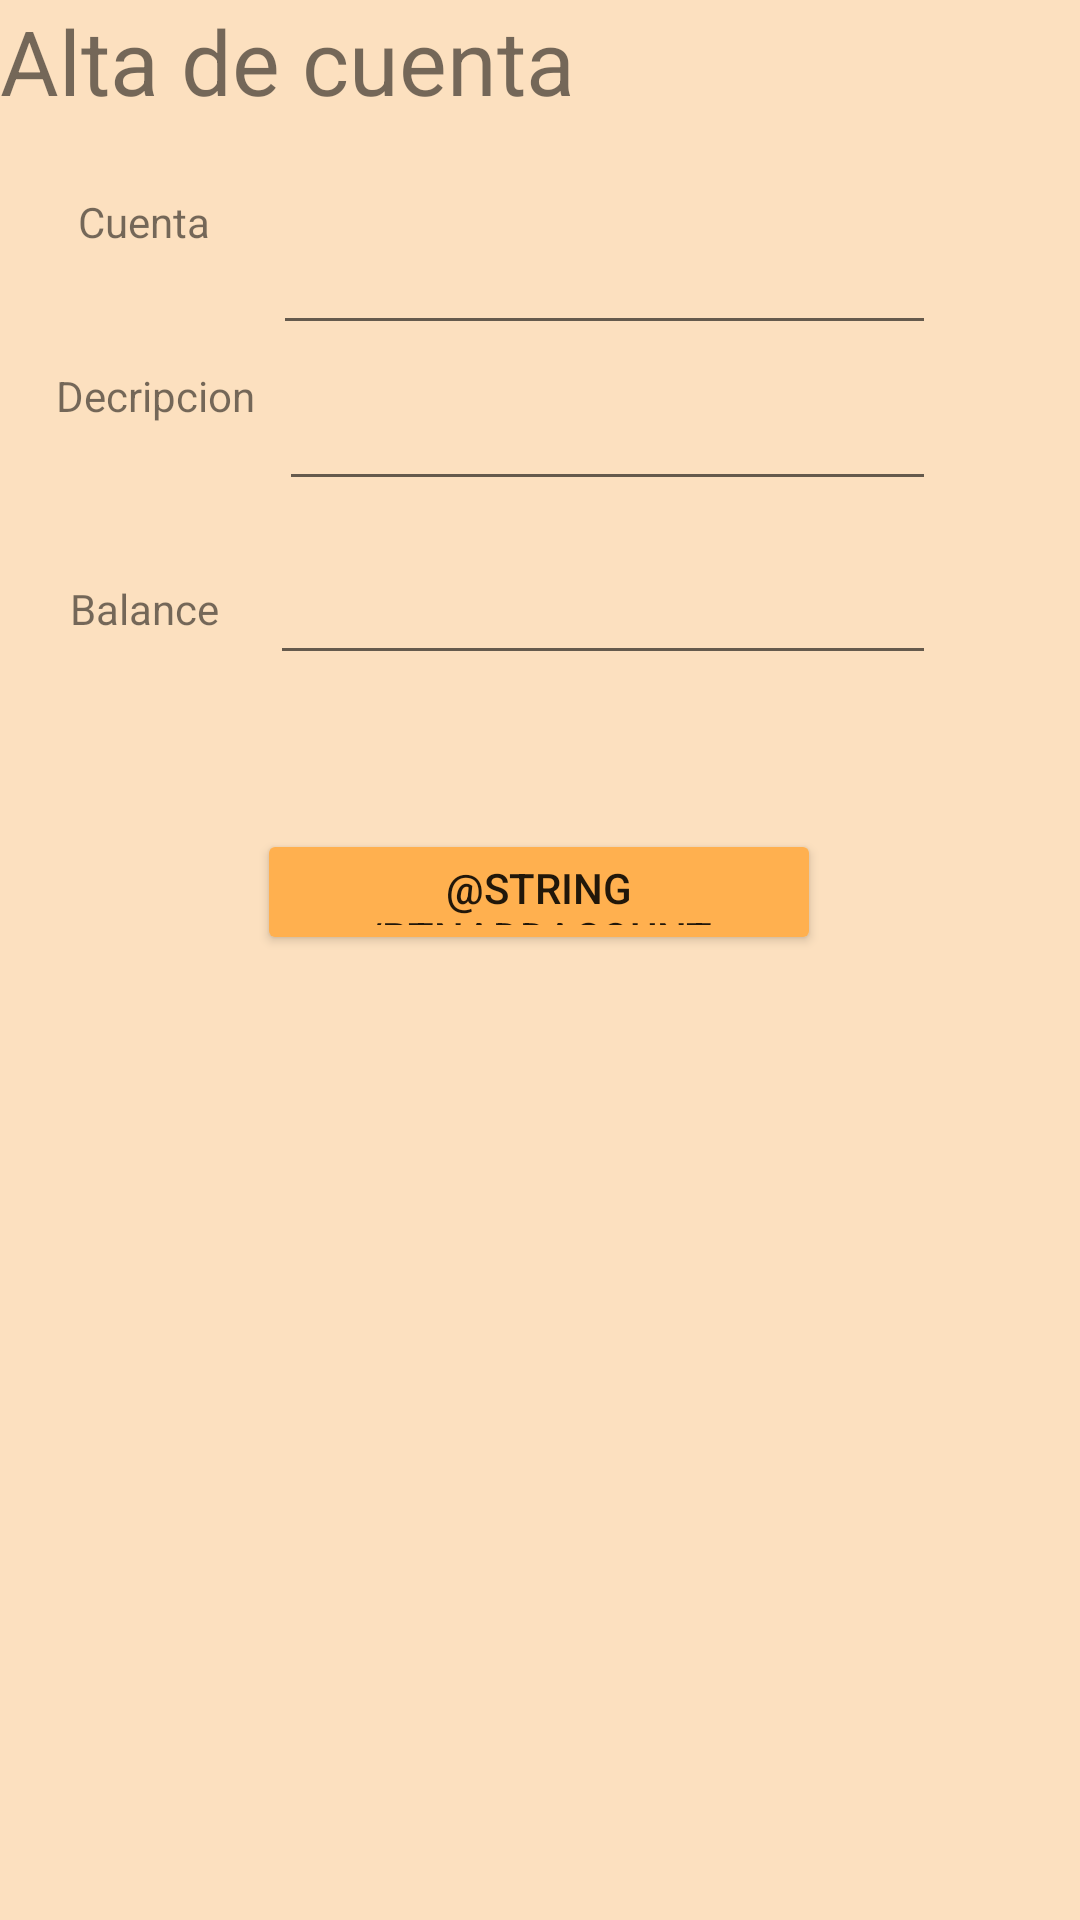

Reconstruct the res/layout file that produces this screen, plus the resources it refers to.
<!-- AndroidManifest.xml: application theme AppTheme -->
<!-- res/layout/activity_account_crud.xml -->
<?xml version="1.0" encoding="utf-8"?>
<android.support.constraint.ConstraintLayout xmlns:android="http://schemas.android.com/apk/res/android"
    xmlns:app="http://schemas.android.com/apk/res-auto"
    xmlns:tools="http://schemas.android.com/tools"
    android:id="@+id/container"
    android:layout_width="match_parent"
    android:layout_height="match_parent"
    tools:context=".view.AccountCRUDActivity">

    <TextView
        android:id="@+id/txtAccountName"
        android:layout_width="57dp"
        android:layout_height="22dp"
        android:layout_marginEnd="8dp"
        android:layout_marginBottom="36dp"
        android:text="Cuenta"
        app:layout_constraintBottom_toTopOf="@+id/txtDescrip"
        app:layout_constraintEnd_toStartOf="@+id/lblAccountName" />

    <EditText
        android:id="@+id/lblAccountName"
        android:layout_width="221dp"
        android:layout_height="48dp"
        android:layout_marginStart="59dp"
        android:layout_marginTop="67dp"
        android:layout_marginEnd="48dp"
        app:layout_constraintEnd_toEndOf="parent"
        app:layout_constraintHorizontal_bias="1.0"
        app:layout_constraintStart_toEndOf="@+id/lblAccountName"
        app:layout_constraintTop_toTopOf="@+id/tituloCuenta" />

    <TextView
        android:id="@+id/txtDescrip"
        android:layout_width="wrap_content"
        android:layout_height="wrap_content"
        android:layout_marginEnd="8dp"
        android:layout_marginBottom="52dp"
        android:text="Decripcion"
        app:layout_constraintBottom_toTopOf="@+id/txtaccountBalance"
        app:layout_constraintEnd_toStartOf="@+id/lblAccountDescrip" />

    <EditText
        android:id="@+id/lblAccountDescrip"
        android:layout_width="219dp"
        android:layout_height="44dp"
        android:layout_marginStart="59dp"
        android:layout_marginTop="8dp"
        android:layout_marginEnd="48dp"
        android:selectAllOnFocus="false"
        app:layout_constraintEnd_toEndOf="parent"
        app:layout_constraintHorizontal_bias="1.0"
        app:layout_constraintStart_toEndOf="@+id/lblAccountName"
        app:layout_constraintTop_toBottomOf="@+id/lblAccountName" />

    <TextView
        android:id="@+id/txtaccountBalance"
        android:layout_width="wrap_content"
        android:layout_height="wrap_content"
        android:layout_marginEnd="17dp"
        android:layout_marginBottom="64dp"
        android:text="Balance"
        app:layout_constraintBottom_toTopOf="@+id/btnAddAcount"
        app:layout_constraintEnd_toStartOf="@+id/lblAccountBalance" />

    <EditText
        android:id="@+id/lblAccountBalance"
        android:layout_width="222dp"
        android:layout_height="39dp"
        android:layout_marginStart="59dp"
        android:layout_marginTop="19dp"
        android:layout_marginEnd="48dp"
        app:layout_constraintEnd_toEndOf="parent"
        app:layout_constraintHorizontal_bias="1.0"
        app:layout_constraintStart_toEndOf="@+id/lblAccountDescrip"
        app:layout_constraintTop_toBottomOf="@+id/lblAccountDescrip" />

    <Button
        android:id="@+id/btnAddAcount"
        android:layout_width="188dp"
        android:layout_height="42dp"
        android:layout_marginStart="8dp"
        android:layout_marginTop="8dp"
        android:layout_marginEnd="8dp"
        android:layout_marginBottom="8dp"
        android:text="@string/btnAddAcount"
        app:layout_constraintBottom_toBottomOf="parent"
        app:layout_constraintEnd_toEndOf="parent"
        app:layout_constraintHorizontal_bias="0.497"
        app:layout_constraintStart_toStartOf="parent"
        app:layout_constraintTop_toBottomOf="@+id/lblAccountBalance"
        app:layout_constraintVertical_bias="0.121" />

    <TextView
        android:id="@+id/tituloCuenta"
        android:layout_width="215dp"
        android:layout_height="46dp"
        android:text="Alta de cuenta"
        android:textSize="30dp"
        tools:layout_editor_absoluteX="111dp"
        tools:layout_editor_absoluteY="57dp" />
</android.support.constraint.ConstraintLayout>
<!-- resources referenced by this layout -->
<resources>
  <style name="AppTheme" parent="Theme.AppCompat.Light.NoActionBar">
          
          <item name="colorPrimary">@color/colorPrimary</item>
          <item name="colorPrimaryDark">@color/colorPrimaryDark</item>
          <item name="colorAccent">@color/colorAccent</item>
          <item name="android:background">@color/colorBack</item>
          <item name="colorControlHighlight">@color/colorPrimary</item>
          <item name="colorButtonNormal">@color/colorAccent</item>
          <item name="colorControlActivated">@color/colorPrimary</item>
          <item name="colorSwitchThumbNormal">@color/secondaryDarkColor</item>
          
  
      </style>
  <color name="colorPrimary">#FF5722</color>
  <color name="colorPrimaryDark">#61210E</color>
  <color name="colorAccent">#FFB04F</color>
  <color name="colorBack">#FCE0BF</color>
  <color name="secondaryDarkColor">#ac1900</color>
</resources>
